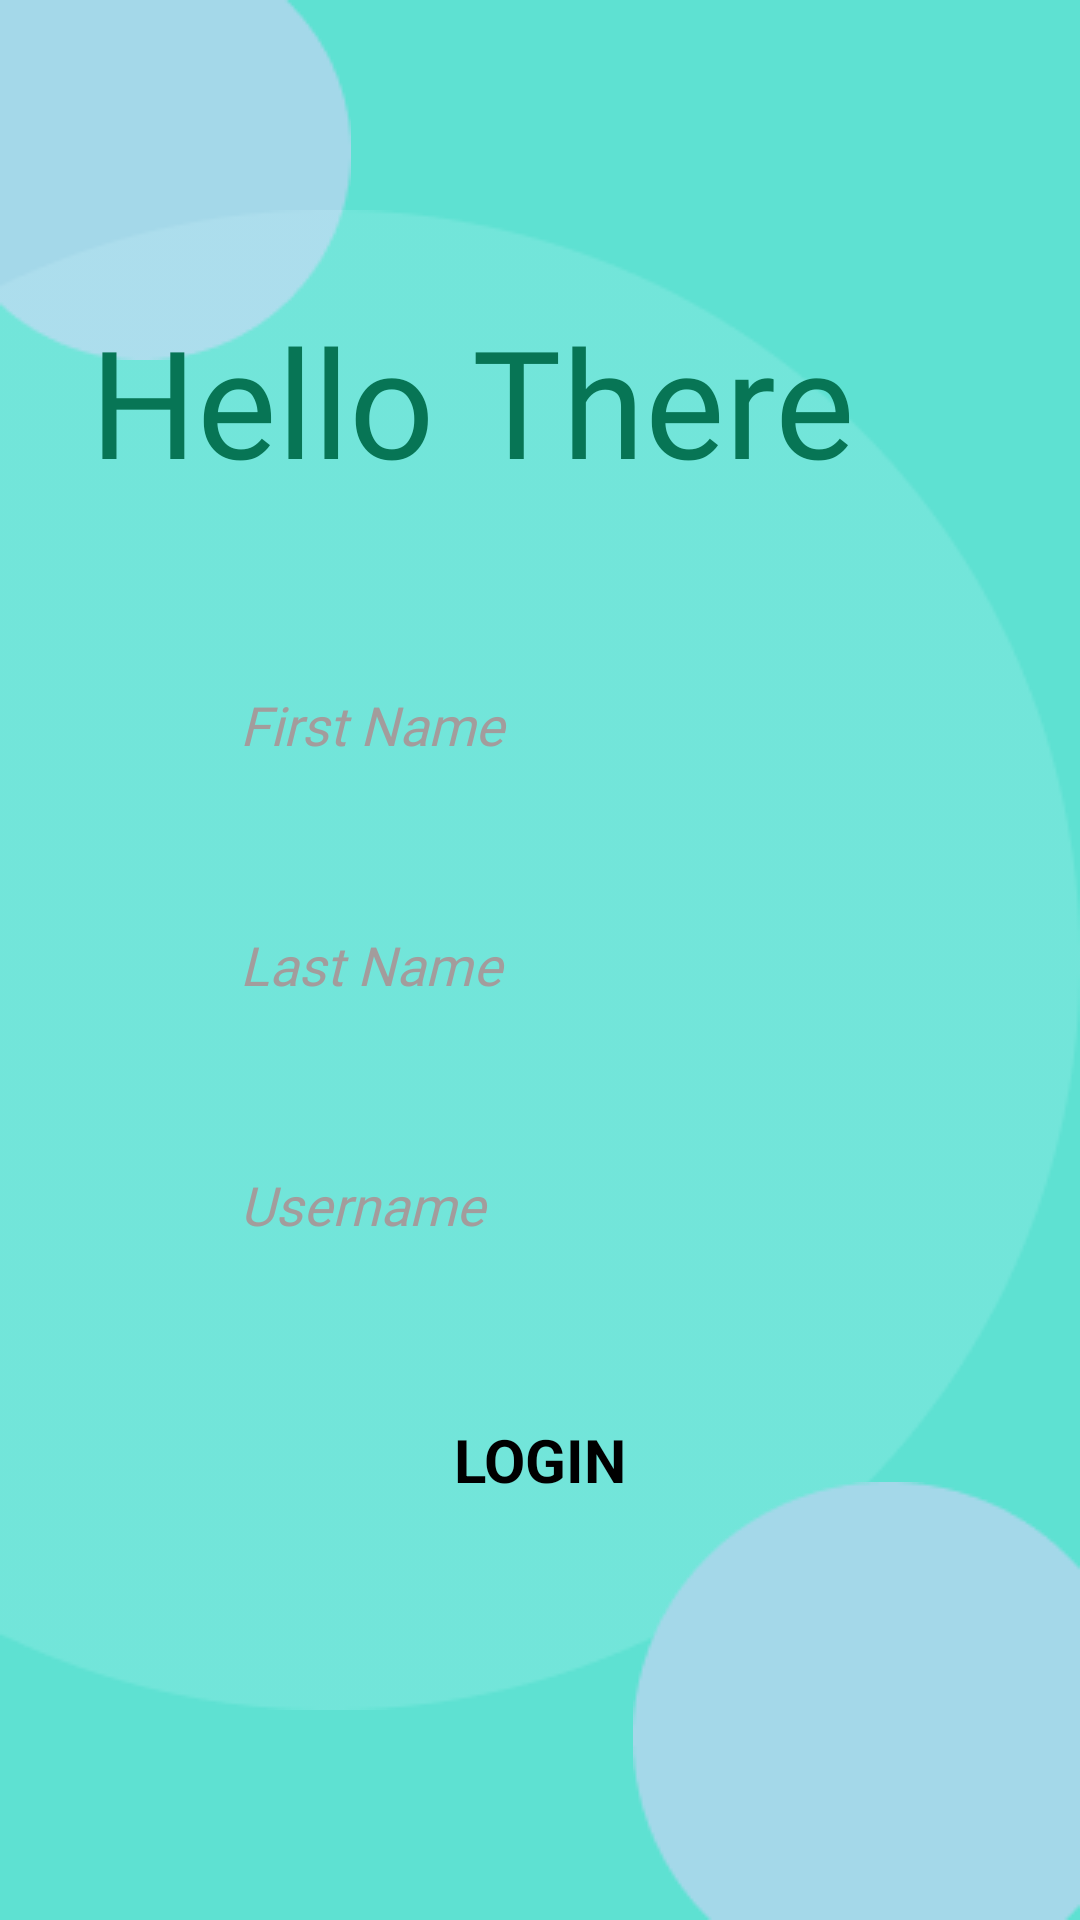

The Android layout XML behind this screen, and the referenced resources:
<!-- AndroidManifest.xml: application theme Theme.InternshalaNotes -->
<!-- res/layout/fragment_log_in_screen.xml -->
<?xml version="1.0" encoding="utf-8"?>
<FrameLayout
    xmlns:android="http://schemas.android.com/apk/res/android"
    android:layout_width="match_parent"
    android:layout_height="match_parent"
    android:background="#5EE1D2"
    android:orientation="vertical">

    <ImageView
        android:id="@+id/imageView2"
        android:layout_width="wrap_content"
        android:layout_height="wrap_content"
        android:src="@drawable/ellipse" />

    <ImageView
        android:id="@+id/imageView3"
        android:layout_width="wrap_content"
        android:layout_height="wrap_content"
        android:layout_gravity="center_vertical"
        android:src="@drawable/ellipse_e" />

    <ImageView
        android:id="@+id/imageView4"
        android:layout_width="wrap_content"
        android:layout_height="wrap_content"
        android:layout_gravity="bottom|right"
        android:src="@drawable/elll" />

    <LinearLayout
        android:layout_width="match_parent"
        android:layout_height="wrap_content"
        android:orientation="vertical">

        <TextView
            android:id="@+id/hello"
            android:layout_width="wrap_content"
            android:layout_height="wrap_content"
            android:layout_marginStart="30dp"
            android:layout_marginTop="100dp"
            android:fontFamily="@font/alegreya_sans"
            android:text="Hello There"
            android:textColor="#077555"
            android:textSize="50sp" />

        <EditText
            android:id="@+id/editfirstname"
            android:layout_width="match_parent"
            android:layout_height="50dp"
            android:layout_marginEnd="60dp"
            android:layout_marginStart="60dp"
            android:background="@drawable/back"
            android:paddingStart="20dp"
            android:ems="10"
            android:textColorHint="#A39C9C"
            android:elevation="10dp"
            android:layout_marginTop="50dp"
            android:inputType="text"
            android:textColor="@color/black"
            android:fontFamily="@font/alegreya_sans"
            android:textStyle="italic"
            android:hint="First Name" />

        <EditText
            android:id="@+id/editlastname"
            android:layout_width="match_parent"
            android:layout_height="50dp"
            android:layout_marginEnd="60dp"
            android:layout_marginStart="60dp"
            android:background="@drawable/back"
            android:paddingStart="20dp"
            android:ems="10"
            android:elevation="10dp"
            android:textColorHint="#A39C9C"
            android:layout_marginTop="30dp"
            android:inputType="text"
            android:textColor="@color/black"
            android:fontFamily="@font/alegreya_sans"
            android:textStyle="italic"
            android:hint="Last Name" />

        <EditText
            android:id="@+id/editemail"
            android:layout_width="match_parent"
            android:layout_height="50dp"
            android:layout_marginEnd="60dp"
            android:layout_marginStart="60dp"
            android:background="@drawable/back"
            android:paddingStart="20dp"
            android:ems="10"
            android:elevation="10dp"
            android:textColorHint="#A39C9C"
            android:layout_marginTop="30dp"
            android:inputType="text"
            android:textColor="@color/black"
            android:fontFamily="@font/alegreya_sans"
            android:textStyle="italic"
            android:hint="Username" />




        <TextView
            android:id="@+id/editLogIn"
            android:layout_width="match_parent"
            android:layout_height="40dp"
            android:layout_marginEnd="60dp"
            android:layout_marginStart="60dp"
            android:background="@drawable/back"
            android:backgroundTint="#A7FFD3"
            android:elevation="20dp"
            android:text="LOGIN"
            android:textColor="@color/black"
            android:textStyle="bold"
            android:textSize="20sp"
            android:gravity="center"
            android:layout_marginTop="40dp"/>
    </LinearLayout>
</FrameLayout>
<!-- resources referenced by this layout -->
<resources>
  <!-- drawable ellipse: png bitmap (drawable, 1401 bytes) -->
  <!-- drawable ellipse_e: png bitmap (drawable, 5877 bytes) -->
  <!-- drawable elll: png bitmap (drawable, 1789 bytes) -->
  <style name="Theme.InternshalaNotes" parent="Base.Theme.InternshalaNotes" />
  <style name="Base.Theme.InternshalaNotes" parent="Theme.AppCompat.Light.DarkActionBar">
          
          
  
          <item name="colorAccent">#FF4081</item>
      </style>
  <!-- not gathered from this repository: default colours our renderer supplied (Android Studio template values) -->
  <color name="black">#FF000000</color>
</resources>
